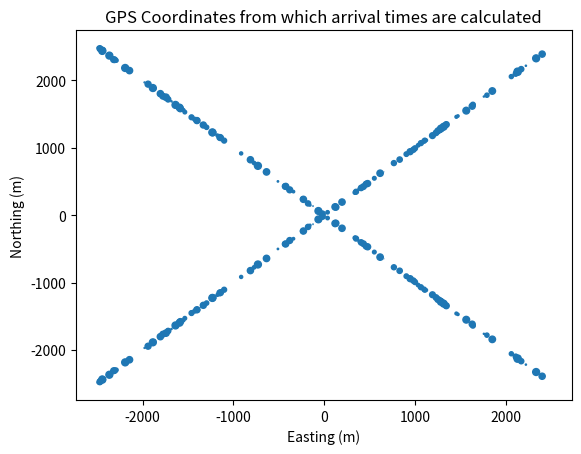
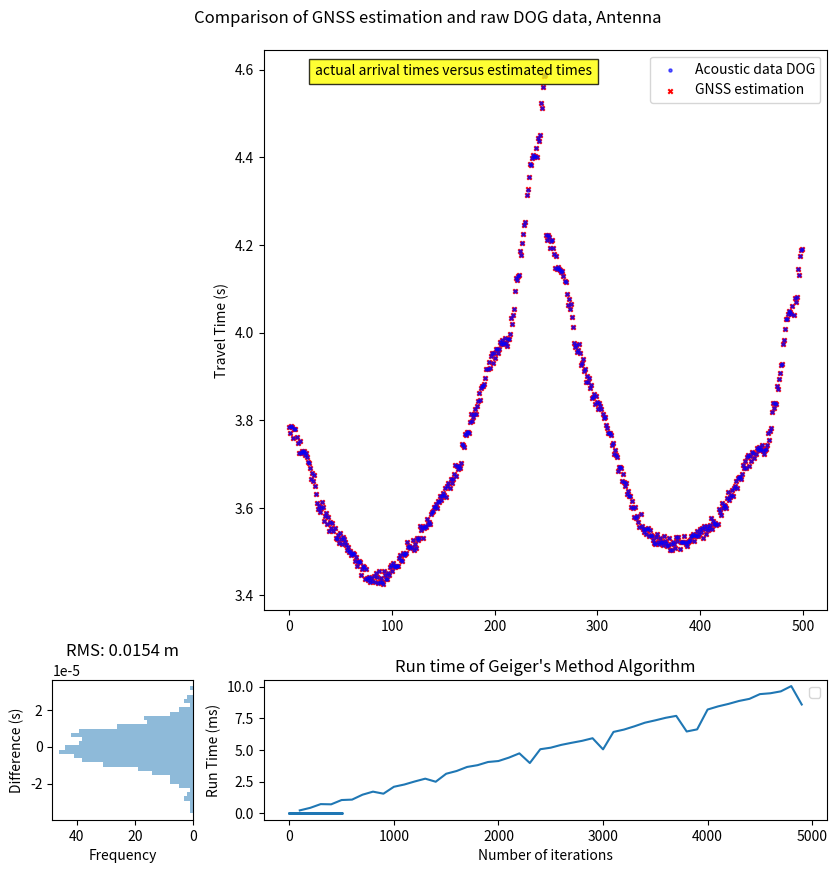

The matplotlib source for these figures, in order:
"""
This file creates random coordinates for GPS points (orientations include line, cross,
    and a completely random distribution) and random coordinates for a CDOG.
    Then using a known (constant) sound speed, it finds the time it would take for an
    acoustic signal to reach the CDOG from the GPS points. It then adds noise to both
    the times calculated and the locations of the GPS points. Finally it applies
    Gauss-Newton Optimization (Geiger's method) using an initial guess to estimate the
    position of the CDOG using the noisy data.

[redacted]

Try different Geometries (gps in line, cross, etc)
"""

import numpy as np
import random
import matplotlib.pyplot as plt
import time

def generateRandomData(n):
    #Generate the random data in the form of numpy arrays
    CDog = np.array([random.uniform(-1000, 1000), random.uniform(-1000,1000), random.uniform(-5500, -4500)])
    x_coords = (np.random.rand(n) * 5000) - 2500
    y_coords = (np.random.rand(n) * 5000) - 2500
    z_coords = (np.random.rand(n) * 50) - 25
    GPS_Coordinates = np.column_stack((x_coords, y_coords, z_coords))
    return CDog, GPS_Coordinates #Output CDog [x,y,z] and GPS_Coordinates [x len(n), ylen(n), z len(n)]

def generateLine(n):
    #Generates GPS data for a line of points
    CDog = np.array([random.uniform(-1000, 1000), random.uniform(-1000,1000), random.uniform(-5500, -4500)])
    x_coords = (np.random.rand(n) * 5000) - 2500
    y_coords = x_coords + (np.random.rand(n) * 20) - 10
    z_coords = (np.random.rand(n) * 50) - 25
    GPS_Coordinates = np.column_stack((x_coords, y_coords, z_coords))
    GPS_Coordinates = sorted(GPS_Coordinates, key = lambda k: [k[0],k[1],k[2]])
    return CDog, GPS_Coordinates #Output CDog [x,y,z] and GPS_Coordinates [x len(n), ylen(n), z len(n)]

def generateCross(n):
    CDog = np.array([random.uniform(-1000, 1000), random.uniform(-1000, 1000), random.uniform(-5500, -4500)])
    line1 = generateLine(int(n/2))[1]
    line2 = line1 @ np.array([[1,0,0],[0,-1,0],[0,0,1]])
    GPS_Coordinates = np.concatenate((line1,line2), axis=0)
    return CDog, GPS_Coordinates #Output CDog [x,y,z] and GPS_Coordinates [x len(n), ylen(n), z len(n)]



def calculateTimes(guess, GPS_Coordinates, sound_speed):
    #Calculate the time for the acoustic wave to travel the distance between a GPS point
    #   and a guess of the CDOG'S locaton
    times = np.zeros(len(GPS_Coordinates))
    for i in range(len(GPS_Coordinates)):
        distance = np.linalg.norm(GPS_Coordinates[i] - guess)
        times[i] = distance / sound_speed
    return times

def computeJacobian(guess, GPS_Coordinates, times, sound_speed):
    #Computes the Jacobian, parameters are xyz coordinates and functions are the travel times
    jacobian = np.zeros((len(GPS_Coordinates), 3))
    for i in range(len(GPS_Coordinates)):
        jacobian[i, 0] = (-1 * GPS_Coordinates[i, 0] + guess[0]) / (times[i]*(sound_speed**2))
        jacobian[i, 1] = (-1 * GPS_Coordinates[i, 1] + guess[1]) / (times[i]*(sound_speed**2))
        jacobian[i, 2] = (-1 * GPS_Coordinates[i, 2] + guess[2]) / (times[i]*(sound_speed**2))
    return jacobian


#Goal is to minimize sum of the difference of times squared
def geigersMethod(guess, CDog, GPS_Coordinates):
    #Use Geiger's method to find the guess of CDOG location
    #   which minimizes sum of travel times squared


    dataRes = []
    #Define threshold
    epsilon = 10**-6

    #Sound Speed of water (right now constant, later will use ray tracing)
    sound_speed = 1515

    #Apply Noise to times and GPS Coordinates

    times_known = calculateTimes(CDog, GPS_Coordinates, sound_speed) + np.random.normal(0,10**-5,len(GPS_Coordinates))
    # GPS_Coordinates = GPS_Coordinates + np.random.normal(0, 10**-2, (len(GPS_Coordinates), 3))

    k=0
    delta = 1
    #Loop until change in guess is less than the threshold
    while np.linalg.norm(delta) > epsilon and k<100:
        times_guess = calculateTimes(guess, GPS_Coordinates, sound_speed)
        jacobian = computeJacobian(guess, GPS_Coordinates, times_guess, sound_speed)
        delta = -1 * np.linalg.inv(jacobian.T @ jacobian) @ jacobian.T @ (times_guess-times_known)
        guess = guess + delta
        k+=1

    return guess, times_known

CDog, GPS_Coordinates = generateCross(500)

GPS_Coordinates = GPS_Coordinates + np.random.normal(0, 10**-2, (len(GPS_Coordinates), 3)) #Add noise to GPS

plt.xlabel('Easting (m)')
plt.ylabel('Northing (m)')
plt.title('GPS Coordinates from which arrival times are calculated')
plt.scatter(GPS_Coordinates[:,0], GPS_Coordinates[:,1], GPS_Coordinates[:,2])
plt.show()
# result = geigersMethod([0,10,-5000], CDog, GPS_Coordinates)
#
# print(result , CDog, np.linalg.norm(result - CDog))


# # Define the dimensions of the grid
# x_min, x_max = -1000, 1000  # Define your x-coordinate range
# y_min, y_max = -1000, 1000  # Define your y-coordinate range
# num_rows, num_columns = 21, 21  # Define the number of rows and columns
#
# # Generate coordinate grids
# x = np.linspace(x_min, x_max, num_columns)
# y = np.linspace(y_min, y_max, num_rows)
# X, Y = np.meshgrid(x, y)
#
# data = np.zeros((num_rows, num_columns))
# idx1 = 0
# idx2 = 0
# for i in x:
#     print(i)
#     for j in y:
#         result = geigersMethod(np.array([i,j,-5000]), CDog, GPS_Coordinates)
#         data[idx2, idx1] += np.linalg.norm(result - CDog)
#         idx2 +=1
#     idx2=0
#     idx1+=1
#
# # Create the color plot
# plt.imshow(data, extent=[x_min, x_max, y_min, y_max], origin='lower', cmap='viridis')#, interpolation='bilinear')
# plt.colorbar()
# plt.xlabel('X-axis')
# plt.ylabel('Y-axis')
# plt.title('2D Color Plot')
# plt.show()

result, times_act = geigersMethod(np.array([100,-100,-5000]), CDog, GPS_Coordinates)
times_calc = calculateTimes(result, GPS_Coordinates, 1515)

difference_data = times_calc - times_act
RMS = np.sqrt(np.nanmean(difference_data ** 2))
print(RMS)

# Prepare label and plot
fig, axes = plt.subplots(2, 2, figsize=(10, 10), gridspec_kw={'width_ratios': [1, 4], 'height_ratios': [4, 1]})
fig.suptitle(f'Comparison of GNSS estimation and raw DOG data, Antenna', y=0.92)

# Acoustic vs GNSS plot
GPS_Coord_Num = list(range(len(GPS_Coordinates)))

axes[0, 1].scatter(GPS_Coord_Num, times_act, s=5, label='Acoustic data DOG', alpha=0.6, marker='o', color='b', zorder=2)
axes[0, 1].scatter(GPS_Coord_Num, times_calc, s=10, label='GNSS estimation', alpha=1, marker='x', color='r', zorder=1)
axes[0, 1].set_ylabel('Travel Time (s)')
axes[0, 1].text(25, max(times_act), "actual arrival times versus estimated times", bbox=dict(facecolor='yellow', alpha=0.8))
axes[0, 1].legend(loc="upper right")

# Difference plot
axes[1, 1].scatter(GPS_Coord_Num, difference_data, s=1)
axes[1, 1].set_xlabel('Position Index')
axes[1, 1].set_title('Difference between acoustic Data and GNSS estimation')
axes[1, 1].legend()

# Histogram
axes[1, 0].hist(difference_data, orientation='horizontal', bins=30, alpha=0.5)
axes[1, 0].set_ylabel('Difference (s)')
axes[1, 0].set_xlabel('Frequency')
axes[1, 0].invert_xaxis()
axes[1, 0].set_title(f"RMS: {round(RMS*1515,4)} m")
axes[0, 0].axis('off')


plt.show()

times = np.zeros(49)
for n in range(100, 5000, 100):
    CDog, GPS_Coordinates = generateCross(n)
    start = time.time()
    geigersMethod([0,0,-5000], CDog, GPS_Coordinates)
    end = time.time()
    times[int(n/100)-1]=(end-start)*100
plt.plot(list(range(100,5000,100)), times)
plt.xlabel("Number of iterations")
plt.ylabel("Run Time (ms)")
plt.title("Run time of Geiger's Method Algorithm")
plt.show()